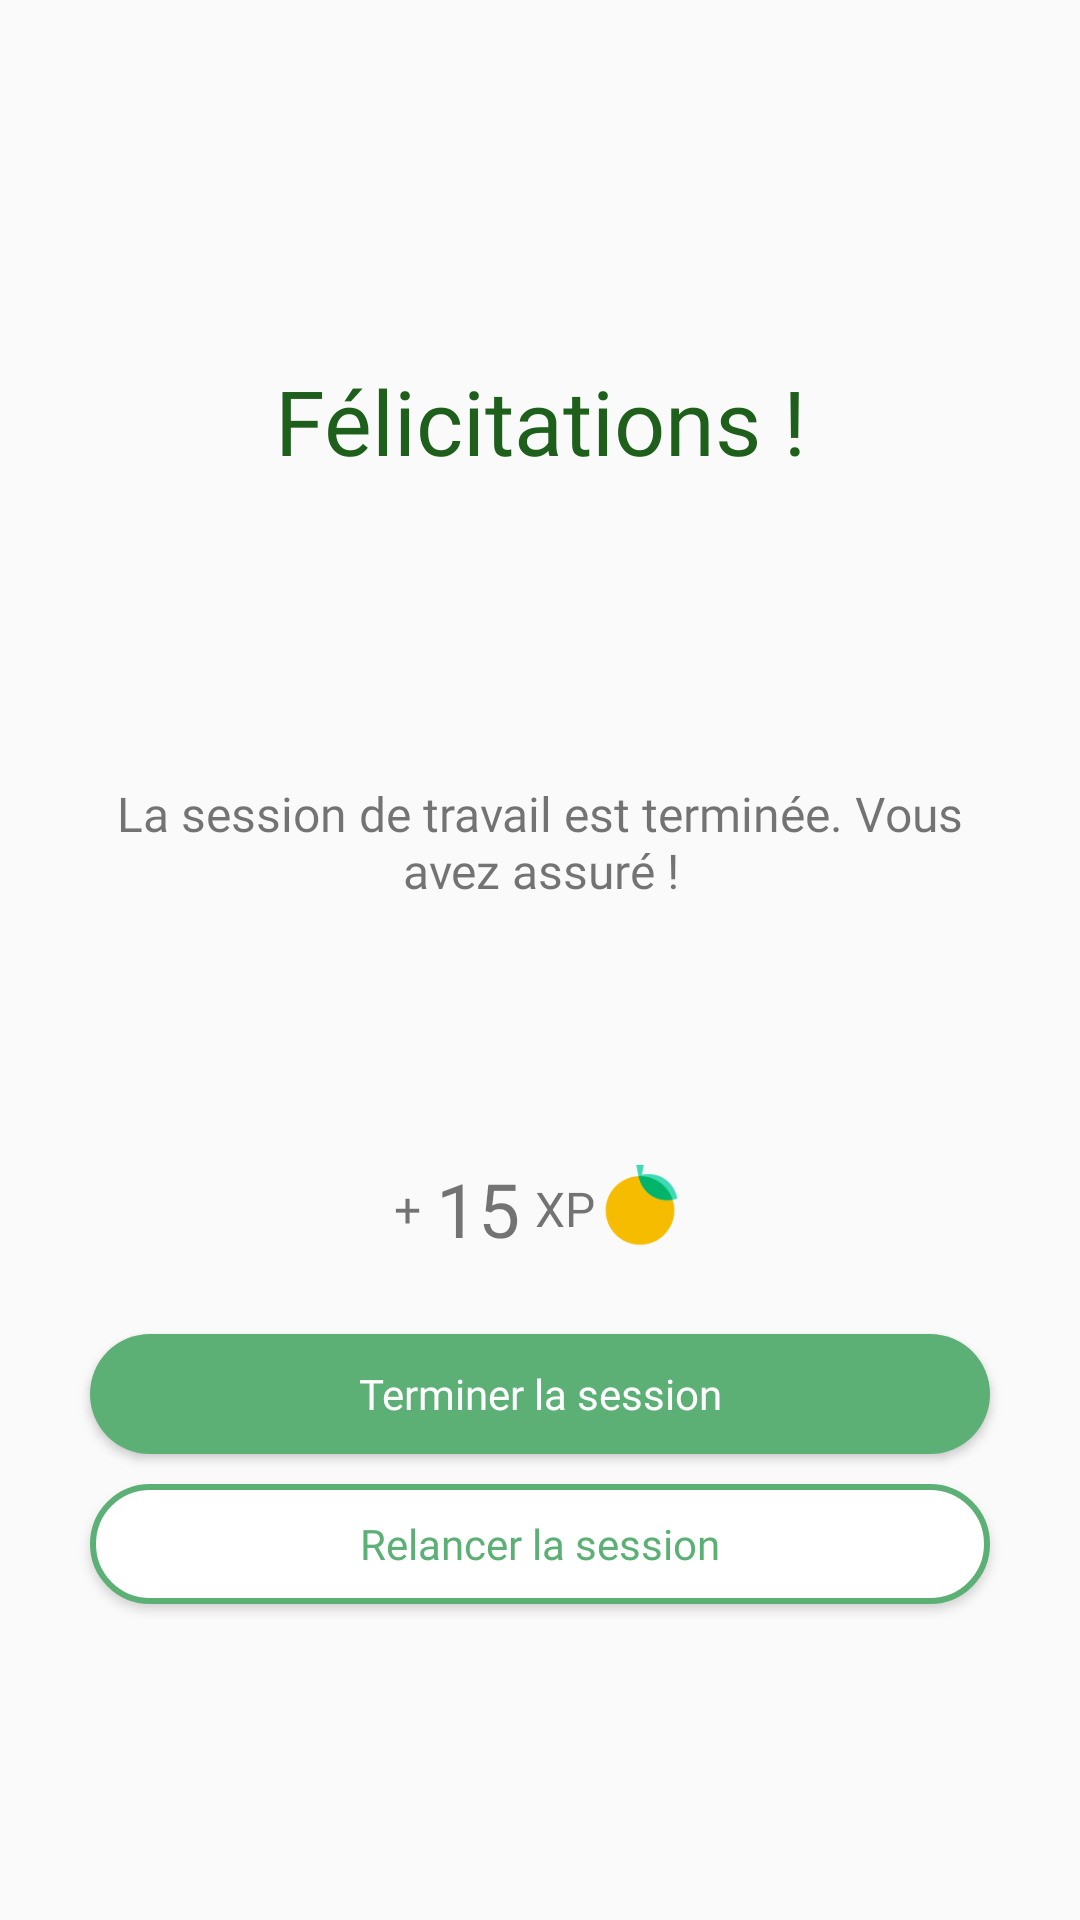

Android layout source for this screen:
<!-- AndroidManifest.xml: application theme Theme.AppCompat.DayNight.DarkActionBar -->
<!-- res/layout/fragment_finished_task.xml -->
<?xml version="1.0" encoding="utf-8"?>
<androidx.constraintlayout.widget.ConstraintLayout xmlns:android="http://schemas.android.com/apk/res/android"
    android:layout_width="match_parent"
    android:layout_height="match_parent">

    <RelativeLayout
        android:layout_width="match_parent"
        android:layout_height="match_parent"
        android:padding="20dp">
        <TextView
            android:id="@+id/congratulations"
            android:layout_width="300dp"
            android:layout_height="wrap_content"
            android:layout_centerHorizontal="true"
            android:fontFamily="@font/montserrat"
            android:text="@string/congratulations"
            android:textAlignment="center"
            android:textColor="@color/green2"
            android:layout_marginTop="100dp"
            android:textSize="30sp" />

        <TextView
            android:id="@+id/congratulations_text"
            android:layout_width="300dp"
            android:layout_height="wrap_content"
            android:layout_centerHorizontal="true"
            android:fontFamily="@font/montserrat"
            android:text="@string/congratulations_text"
            android:textAlignment="center"
            android:textColor="@color/gray"
            android:layout_below="@id/congratulations"
            android:layout_marginTop="100dp"
            android:textSize="16sp" />


        <LinearLayout
            android:id="@+id/score"
            android:layout_width="match_parent"
            android:layout_height="wrap_content"
            android:layout_marginTop="80dp"
            android:gravity="center"
            android:orientation="horizontal"
            android:layout_below="@id/congratulations_text">



            <TextView
                android:id="@+id/xp_earned1"
                android:layout_width="wrap_content"
                android:layout_height="wrap_content"
                android:fontFamily="@font/montserrat"
                android:text="@string/xp_earned1"
                android:textAlignment="center"
                android:textColor="@color/gray"
                android:textSize="16sp" />
            <TextView
                android:id="@+id/xp_earned2"
                android:layout_width="wrap_content"
                android:layout_height="wrap_content"
                android:fontFamily="@font/montserrat"
                android:text="@string/xp_earned2"
                android:padding="5dp"
                android:textAlignment="center"
                android:textColor="@color/gray"
                android:textSize="25sp" />

            <TextView
                android:id="@+id/xp_earned3"
                android:layout_width="wrap_content"
                android:layout_height="wrap_content"
                android:fontFamily="@font/montserrat"
                android:text="@string/xp_earned3"
                android:textAlignment="center"
                android:textColor="@color/gray"
                android:textSize="16sp" />

            <ImageView
                android:layout_width="wrap_content"
                android:layout_height="30dp"
                android:contentDescription="@string/app_name"
                android:src="@drawable/orange"
                />
        </LinearLayout>

        <Button
            android:id="@+id/end_the_session"
            android:layout_width="300dp"
            android:layout_height="40dp"
            android:text="@string/end_the_session"
            android:fontFamily="@font/montserrat"
            android:textSize="14sp"
            android:layout_marginTop="20dp"
            android:textAllCaps="false"
            android:textColor="@color/white"
            android:background="@drawable/box2"
            android:layout_centerHorizontal="true"
            android:layout_below="@id/score"
            ></Button>

        <Button
            android:id="@+id/relaunch_the_session"
            android:layout_width="300dp"
            android:layout_height="40dp"
            android:text="@string/relaunch_the_session"
            android:fontFamily="@font/montserrat"
            android:textSize="14sp"
            android:layout_marginTop="10dp"
            android:textAllCaps="false"
            android:textColor="@color/green1"
            android:background="@drawable/box3"
            android:layout_centerHorizontal="true"
            android:layout_below="@id/end_the_session"
            ></Button>


    </RelativeLayout>

</androidx.constraintlayout.widget.ConstraintLayout>
<!-- resources referenced by this layout -->
<resources>
  <color name="green1">#5DB075</color>
  <color name="green2">#1F5F1C</color>
  <color name="white">#FFFFFFFF</color>
  <!-- drawable box2 (drawable) -->
  <?xml version="1.0" encoding="utf-8"?>
  <selector xmlns:android="http://schemas.android.com/apk/res/android">
      <item>
          <shape android:shape="rectangle">
              <solid android:color="#5DB075"/>
              <corners android:bottomRightRadius="100dp"
                  android:bottomLeftRadius="100dp"
                  android:topRightRadius="100dp"
                  android:topLeftRadius="100dp"/>
          </shape>
      </item>
  </selector>
  <!-- drawable box3 (drawable) -->
  <?xml version="1.0" encoding="utf-8"?>
  <selector xmlns:android="http://schemas.android.com/apk/res/android">
      <item>
          <shape android:shape="rectangle">
              <solid android:color="@color/white"/>
              <stroke android:width="2dp"
                  android:color="@color/green1" />
              <corners android:bottomRightRadius="100dp"
                  android:bottomLeftRadius="100dp"
                  android:topRightRadius="100dp"
                  android:topLeftRadius="100dp"/>
          </shape>
      </item>
  </selector>
  <!-- drawable orange (drawable) -->
  <?xml version="1.0" encoding="utf-8"?>
  <layer-list xmlns:android="http://schemas.android.com/apk/res/android" >
  
      <item
          android:drawable="@drawable/orange_image"
          android:width="30dp"
          android:height="30dp"
          />
  
  </layer-list >
  <string name="app_name" translatable="false">Focus &amp; Study</string>
  <string name="congratulations">Félicitations !</string>
  <string name="congratulations_text">La session de travail est terminée. Vous avez assuré !</string>
  <string name="end_the_session">Terminer la session</string>
  <string name="relaunch_the_session">Relancer la session</string>
  <string name="xp_earned1">+</string>
  <string name="xp_earned2">15</string>
  <string name="xp_earned3">XP</string>
  <!-- drawable orange_image: png bitmap (drawable, 2556 bytes) -->
</resources>
